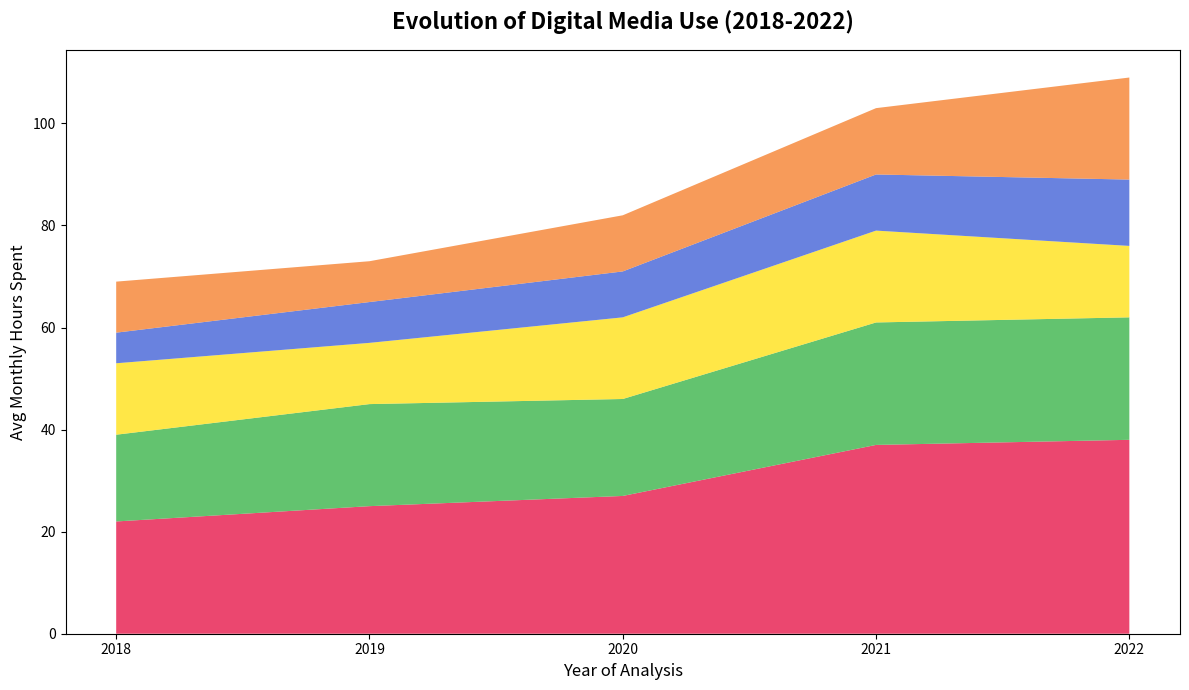

The script that saved this image:
import matplotlib.pyplot as plt
import numpy as np

years = np.array([2018, 2019, 2020, 2021, 2022])

video_streaming = np.array([22, 25, 27, 37, 38])
social_networking = np.array([17, 20, 19, 24, 24])
online_news = np.array([14, 12, 16, 18, 14])
podcasts = np.array([6, 8, 9, 11, 13])
gaming = np.array([10, 8, 11, 13, 20])

platforms = [video_streaming, social_networking, online_news, podcasts, gaming]
colors = ['#e6194b', '#3cb44b', '#ffe119', '#4363d8', '#f58231']

plt.figure(figsize=(12, 7))
plt.stackplot(years, *platforms, colors=colors, alpha=0.8)
plt.title('Evolution of Digital Media Use (2018-2022)', fontsize=16, fontweight='bold', pad=15)
plt.xlabel('Year of Analysis', fontsize=12)
plt.ylabel('Avg Monthly Hours Spent', fontsize=12)
plt.xticks(years, fontsize=10)
plt.tight_layout()
plt.show()
